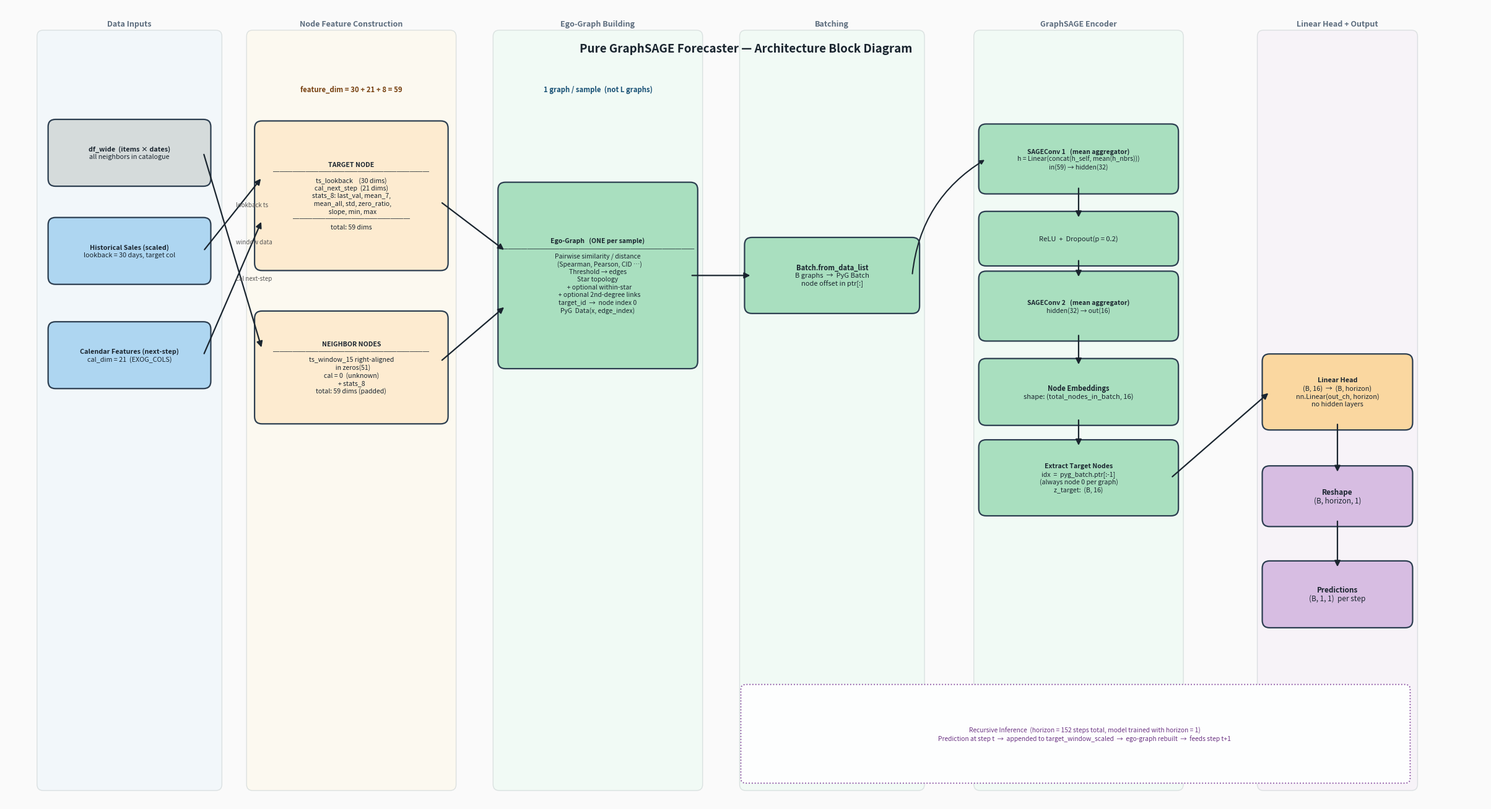
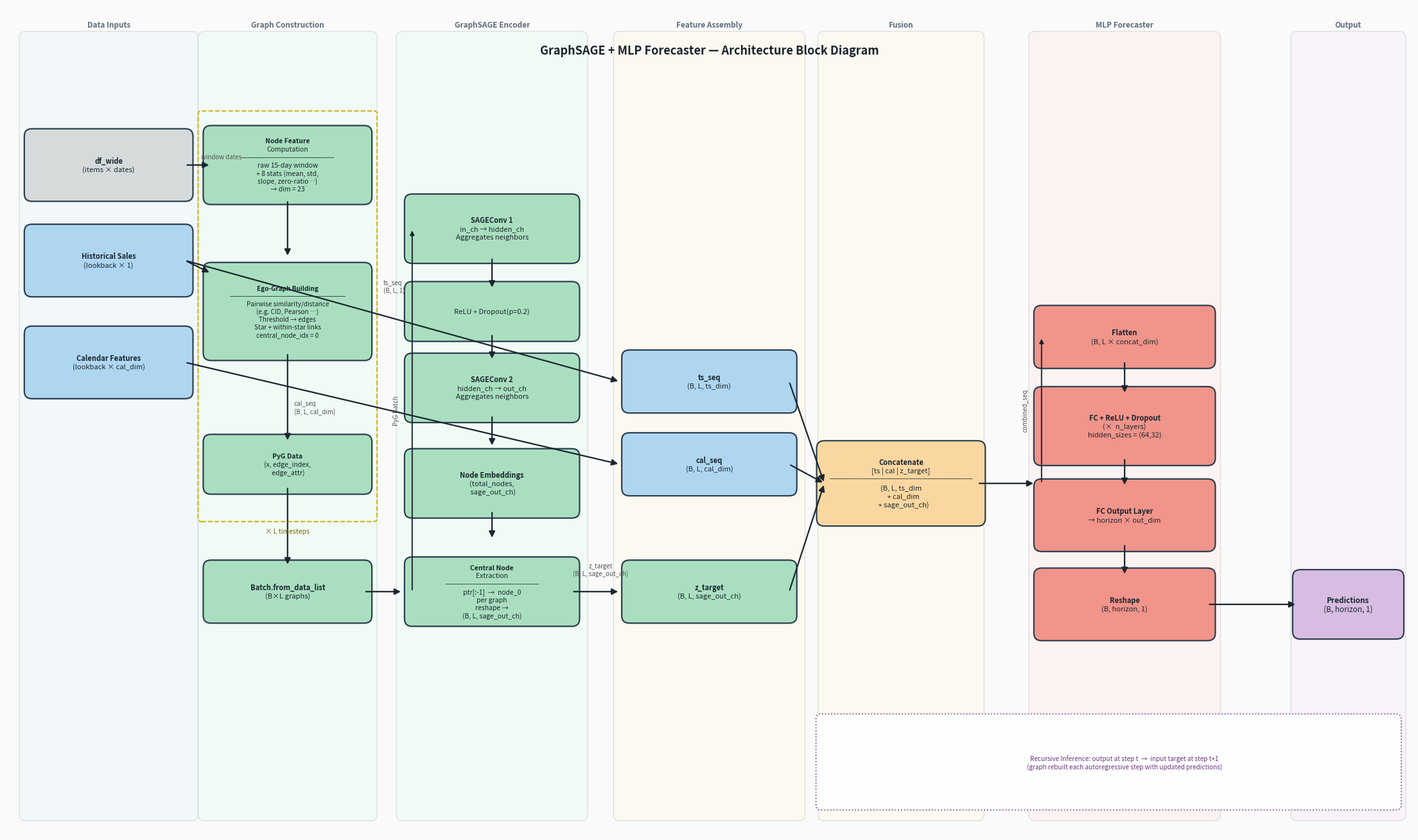

Write the Python code that produced these figures, in order.
import matplotlib.pyplot as plt
from matplotlib.patches import FancyBboxPatch

fig, ax = plt.subplots(figsize=(24, 13))
ax.set_xlim(0, 24)
ax.set_ylim(0, 13)
ax.axis('off')
fig.patch.set_facecolor('#FAFAFA')

# ── Colors ───────────────────────────────────────────────────────────────────
C_IN   = '#AED6F1'   # blue  : inputs
C_FEAT = '#FDEBD0'   # peach : feature construction
C_GRAPH= '#A9DFBF'   # green : graph / SAGE
C_HEAD = '#FAD7A0'   # orange: linear head
C_OUT  = '#D7BDE2'   # purple: output
C_DATA = '#D5DBDB'   # grey  : data sources
ARROW  = '#1A252F'
EDGE   = '#2C3E50'

# ── Column X positions ────────────────────────────────────────────────────────
XA = 2.0    # Data Inputs
XB = 5.6    # Node Feature Construction
XC = 9.6    # Ego-Graph Building
XD = 13.4   # Batching
XE = 17.4   # GraphSAGE Encoder
XF = 21.6   # Linear Head + Output

# ── Helpers ───────────────────────────────────────────────────────────────────
def box(x, y, w, h, color, lines, fs=8.5, bold_first=False):
    rect = FancyBboxPatch((x - w/2, y - h/2), w, h,
                          boxstyle="round,pad=0.12",
                          facecolor=color, edgecolor=EDGE, linewidth=1.6, zorder=3)
    ax.add_patch(rect)
    if isinstance(lines, str):
        lines = [lines]
    n = len(lines)
    for i, line in enumerate(lines):
        dy = (i - (n - 1) / 2) * (fs + 1.5) * 0.014
        weight = 'bold' if (bold_first and i == 0) else 'normal'
        ax.text(x, y - dy, line, ha='center', va='center', fontsize=fs,
                fontweight=weight, zorder=4, color='#1A252F')

def arrow(x1, y1, x2, y2, label='', color=ARROW):
    ax.annotate('', xy=(x2, y2), xytext=(x1, y1),
                arrowprops=dict(arrowstyle='-|>', color=color,
                                lw=1.6, mutation_scale=14), zorder=5)
    if label:
        mx, my = (x1 + x2) / 2, (y1 + y2) / 2
        ax.text(mx + 0.05, my + 0.12, label, fontsize=7, color='#555',
                zorder=6, style='italic')

# ── Section banners ───────────────────────────────────────────────────────────
for bx, bw, label, col in [
    (XA,  2.8, "Data Inputs",               '#EBF5FB'),
    (XB,  3.2, "Node Feature Construction", '#FEF9E7'),
    (XC,  3.2, "Ego-Graph Building",        '#EAFAF1'),
    (XD,  2.8, "Batching",                  '#EAFAF1'),
    (XE,  3.2, "GraphSAGE Encoder",         '#EAFAF1'),
    (XF,  2.4, "Linear Head + Output",      '#F5EEF8'),
]:
    banner = FancyBboxPatch((bx - bw / 2, 0.3), bw, 12.2,
                            boxstyle="round,pad=0.1",
                            facecolor=col, edgecolor='#BFC9CA',
                            linewidth=1.0, zorder=1, alpha=0.5)
    ax.add_patch(banner)
    ax.text(bx, 12.7, label, ha='center', va='center', fontsize=9.0,
            color='#5D6D7E', fontweight='bold', zorder=4)

# ═══════════════════════════════════════════════════════════════════════════════
#  A – DATA INPUTS
# ═══════════════════════════════════════════════════════════════════════════════
box(XA, 10.6, 2.4, 0.85, C_DATA,
    ['df_wide  (items × dates)',
     'all neighbors in catalogue'],
    fs=7.8, bold_first=True)

box(XA, 9.0, 2.4, 0.85, C_IN,
    ['Historical Sales (scaled)',
     'lookback = 30 days, target col'],
    fs=7.8, bold_first=True)

box(XA, 7.3, 2.4, 0.85, C_IN,
    ['Calendar Features (next-step)',
     'cal_dim = 21  (EXOG_COLS)'],
    fs=7.8, bold_first=True)

# ═══════════════════════════════════════════════════════════════════════════════
#  B – NODE FEATURE CONSTRUCTION
# ═══════════════════════════════════════════════════════════════════════════════
box(XB, 9.9, 2.9, 2.2, C_FEAT,
    ['TARGET NODE',
     '────────────────────────',
     'ts_lookback    (30 dims)',
     'cal_next_step  (21 dims)',
     'stats_8: last_val, mean_7,',
     '  mean_all, std, zero_ratio,',
     '  slope, min, max',
     '──────────────────',
     'total: 59 dims'],
    fs=7.6, bold_first=True)

box(XB, 7.1, 2.9, 1.6, C_FEAT,
    ['NEIGHBOR NODES',
     '────────────────────────',
     'ts_window_15 right-aligned',
     '  in zeros(51)',
     'cal = 0  (unknown)',
     '+ stats_8',
     'total: 59 dims (padded)'],
    fs=7.6, bold_first=True)

# Arrows  A → B
arrow(XA + 1.2, 9.0,  XB - 1.45, 10.2, label='lookback ts')
arrow(XA + 1.2, 7.3,  XB - 1.45, 9.5,  label='cal next-step')
arrow(XA + 1.2, 10.6, XB - 1.45, 7.4,  label='window data')

# Shared feature_dim annotation
ax.text(XB, 11.6,
        'feature_dim = 30 + 21 + 8 = 59',
        ha='center', fontsize=8.2, color='#784212', fontweight='bold', zorder=6)

# ═══════════════════════════════════════════════════════════════════════════════
#  C – EGO-GRAPH BUILDING  (1 graph per sample)
# ═══════════════════════════════════════════════════════════════════════════════
box(XC, 8.6, 3.0, 2.8, C_GRAPH,
    ['Ego-Graph   (ONE per sample)',
     '──────────────────────────────',
     'Pairwise similarity / distance',
     '  (Spearman, Pearson, CID …)',
     'Threshold → edges',
     'Star topology',
     '  + optional within-star',
     '  + optional 2nd-degree links',
     'target_id  →  node index 0',
     'PyG  Data(x, edge_index)'],
    fs=7.5, bold_first=True)

ax.text(XC, 11.6,
        '1 graph / sample  (not L graphs)',
        ha='center', fontsize=8.2, color='#1A5276', fontweight='bold', zorder=6)

# Arrows  B → C
arrow(XB + 1.45, 9.8, XC - 1.5, 9.0)
arrow(XB + 1.45, 7.2, XC - 1.5, 8.1)

# ═══════════════════════════════════════════════════════════════════════════════
#  D – BATCHING
# ═══════════════════════════════════════════════════════════════════════════════
box(XD, 8.6, 2.6, 1.0, C_GRAPH,
    ['Batch.from_data_list',
     'B graphs  →  PyG Batch',
     'node offset in ptr[:]'],
    fs=8.0, bold_first=True)

arrow(XC + 1.5, 8.6, XD - 1.3, 8.6)

# ═══════════════════════════════════════════════════════════════════════════════
#  E – GRAPHSAGE ENCODER
# ═══════════════════════════════════════════════════════════════════════════════
box(XE, 10.5, 3.0, 0.9, C_GRAPH,
    ['SAGEConv 1   (mean aggregator)',
     'h = Linear(concat(h_self, mean(h_nbrs)))',
     'in(59) → hidden(32)'],
    fs=7.5, bold_first=True)

box(XE, 9.2, 3.0, 0.65, C_GRAPH,
    ['ReLU  +  Dropout(p = 0.2)'],
    fs=8.0)

box(XE, 8.1, 3.0, 0.9, C_GRAPH,
    ['SAGEConv 2   (mean aggregator)',
     'hidden(32) → out(16)'],
    fs=7.5, bold_first=True)

box(XE, 6.7, 3.0, 0.85, C_GRAPH,
    ['Node Embeddings',
     'shape: (total_nodes_in_batch, 16)'],
    fs=8.0, bold_first=True)

box(XE, 5.3, 3.0, 1.0, C_GRAPH,
    ['Extract Target Nodes',
     'idx  =  pyg_batch.ptr[:-1]',
     '(always node 0 per graph)',
     'z_target:  (B, 16)'],
    fs=7.6, bold_first=True)

# Batch → SAGEConv1
ax.annotate('', xy=(XE - 1.5, 10.5), xytext=(XD + 1.3, 8.6),
            arrowprops=dict(arrowstyle='-|>', color=ARROW, lw=1.5,
                            connectionstyle='arc3,rad=-0.25'), zorder=5)

# Internal arrows in E
arrow(XE, 10.05, XE, 9.52)   # SAGEConv1 → ReLU
arrow(XE, 8.87,  XE, 8.55)   # ReLU → SAGEConv2
arrow(XE, 7.65,  XE, 7.12)   # SAGEConv2 → Embeddings
arrow(XE, 6.27,  XE, 5.80)   # Embeddings → Extract

# ═══════════════════════════════════════════════════════════════════════════════
#  F – LINEAR HEAD + OUTPUT
# ═══════════════════════════════════════════════════════════════════════════════
box(XF, 6.7, 2.2, 1.0, C_HEAD,
    ['Linear Head',
     '(B, 16)  →  (B, horizon)',
     'nn.Linear(out_ch, horizon)',
     'no hidden layers'],
    fs=7.8, bold_first=True)

box(XF, 5.0, 2.2, 0.75, C_OUT,
    ['Reshape',
     '(B, horizon, 1)'],
    fs=8.5, bold_first=True)

box(XF, 3.4, 2.2, 0.85, C_OUT,
    ['Predictions',
     '(B, 1, 1)  per step'],
    fs=8.5, bold_first=True)

# Arrow E → F
arrow(XE + 1.5, 5.3, XF - 1.1, 6.7)
# Internal arrows in F
arrow(XF, 6.20, XF, 5.37)
arrow(XF, 4.62, XF, 3.82)

# ── Recursive-inference annotation ───────────────────────────────────────────
rec_rect = FancyBboxPatch((XD - 1.4, 0.4), (XF + 1.1 - (XD - 1.4)), 1.45,
                          boxstyle="round,pad=0.08",
                          facecolor='#FDFEFE', edgecolor='#884EA0',
                          linewidth=1.3, linestyle=':', zorder=2)
ax.add_patch(rec_rect)
ax.text((XD + XF) / 2, 1.12,
        'Recursive Inference  (horizon = 152 steps total, model trained with horizon = 1)\n'
        'Prediction at step t  →  appended to target_window_scaled  →  ego-graph rebuilt  →  feeds step t+1',
        ha='center', va='center', fontsize=7.4, color='#6C3483', zorder=6)

# ── Title ─────────────────────────────────────────────────────────────────────
ax.text(12, 12.3,
        'Pure GraphSAGE Forecaster — Architecture Block Diagram',
        ha='center', va='center', fontsize=13.5, fontweight='bold',
        color='#1A252F', zorder=6)

plt.tight_layout(pad=0.4)
out = (r'c:\Users\Andre Silva\Desktop\Dissertation25-26'
       r'\GNN\DynamicSimilarities\GraphSAGE\GraphSAGE only\architecture_pure_sage.png')
plt.savefig(out, dpi=160, bbox_inches='tight', facecolor=fig.get_facecolor())
print(f"Saved → {out}")
plt.close()


fig, ax = plt.subplots(figsize=(22, 13))
ax.set_xlim(0, 22)
ax.set_ylim(0, 13)
ax.axis('off')
fig.patch.set_facecolor('#FAFAFA')

# ── Colors ──────────────────────────────────────────────────────────────────
C_IN   = '#AED6F1'   # inputs
C_GRAPH= '#A9DFBF'   # graph construction / sage
C_FUS  = '#FAD7A0'   # fusion
C_MLP  = '#F1948A'   # mlp
C_OUT  = '#D7BDE2'   # output
C_DATA = '#D5DBDB'   # data sources
ARROW  = '#1A252F'
EDGE   = '#2C3E50'

# ── Helper functions ─────────────────────────────────────────────────────────
def box(x, y, w, h, color, lines, fs=8.5, bold_first=False):
    rect = FancyBboxPatch((x - w/2, y - h/2), w, h,
                          boxstyle="round,pad=0.12",
                          facecolor=color, edgecolor=EDGE, linewidth=1.6, zorder=3)
    ax.add_patch(rect)
    if isinstance(lines, str):
        lines = [lines]
    n = len(lines)
    for i, line in enumerate(lines):
        dy = (i - (n-1)/2) * (fs + 1.5) * 0.014
        weight = 'bold' if (bold_first and i == 0) else 'normal'
        ax.text(x, y - dy, line, ha='center', va='center', fontsize=fs,
                fontweight=weight, zorder=4, color='#1A252F')

def arrow(x1, y1, x2, y2, label='', color=ARROW):
    ax.annotate('', xy=(x2, y2), xytext=(x1, y1),
                arrowprops=dict(arrowstyle='-|>', color=color,
                                lw=1.6, mutation_scale=14), zorder=5)
    if label:
        mx, my = (x1+x2)/2, (y1+y2)/2
        ax.text(mx+0.05, my+0.1, label, fontsize=7, color='#555', zorder=6, style='italic')

def section_label(x, y, text):
    ax.text(x, y, text, fontsize=9, color='#666', ha='center', style='italic', zorder=4)

# ═══════════════════════════════════════════════════════════════════════════
#  ROW POSITIONS
# ═══════════════════════════════════════════════════════════════════════════
# We lay the diagram left-to-right in "columns":
#   Col A  (x≈1.3) : External Data Inputs
#   Col B  (x≈4.1) : Graph Construction
#   Col C  (x≈7.3) : GraphSAGE Encoder
#   Col D  (x≈10.3): Central-node extraction + TS/Cal inputs
#   Col E  (x≈13.5): Spatial-Temporal Fusion
#   Col F  (x≈17)  : MLP Forecaster
#   Col G  (x≈20.5): Output

XA, XB, XC, XD, XE, XF, XG = 1.6, 4.4, 7.6, 11.0, 14.0, 17.5, 21.0

# ── Section banners ─────────────────────────────────────────────────────────
for bx, bw, label, col in [
    (XA,   2.6, "Data Inputs",          '#EBF5FB'),
    (XB,   2.6, "Graph Construction",   '#EAFAF1'),
    (XC,   2.8, "GraphSAGE Encoder",    '#EAFAF1'),
    (XD,   2.8, "Feature Assembly",     '#FEF9E7'),
    (XE,   2.4, "Fusion",               '#FEF9E7'),
    (XF,   2.8, "MLP Forecaster",       '#FDEDEC'),
    (XG,   1.6, "Output",               '#F5EEF8'),
]:
    banner = FancyBboxPatch((bx - bw/2, 0.3), bw, 12.2,
                            boxstyle="round,pad=0.1",
                            facecolor=col, edgecolor='#BFC9CA',
                            linewidth=1.0, zorder=1, alpha=0.5)
    ax.add_patch(banner)
    ax.text(bx, 12.7, label, ha='center', va='center', fontsize=8.5,
            color='#5D6D7E', fontweight='bold', zorder=4)

# ═══════════════════════════════════════════════════════════════════════════
#  A  –  DATA INPUTS
# ═══════════════════════════════════════════════════════════════════════════
box(XA, 10.5, 2.4, 0.9, C_DATA, ['df_wide', '(items × dates)'], fs=8, bold_first=True)
box(XA, 9.0,  2.4, 0.9, C_IN,   ['Historical Sales', '(lookback × 1)'], fs=8, bold_first=True)
box(XA, 7.4,  2.4, 0.9, C_IN,   ['Calendar Features', '(lookback × cal_dim)'], fs=8, bold_first=True)

# ═══════════════════════════════════════════════════════════════════════════
#  B  –  GRAPH CONSTRUCTION  (repeated for each of the L timesteps)
# ═══════════════════════════════════════════════════════════════════════════
box(XB, 10.5, 2.4, 1.0, C_GRAPH,
    ['Node Feature', 'Computation',
     '──────────────',
     'raw 15-day window',
     '+ 8 stats (mean, std,',
     'slope, zero-ratio…)',
     '→ dim = 23'], fs=7.5, bold_first=True)

box(XB, 8.2, 2.4, 1.3, C_GRAPH,
    ['Ego-Graph Building',
     '──────────────────',
     'Pairwise similarity/distance',
     '(e.g. CID, Pearson …)',
     'Threshold → edges',
     'Star + within-star links',
     'central_node_idx = 0'], fs=7.2, bold_first=True)

box(XB, 5.8, 2.4, 0.7, C_GRAPH,
    ['PyG Data',
     '(x, edge_index,',
     ' edge_attr)'], fs=7.5, bold_first=True)

# Arrows inside B column
arrow(XA+1.2, 10.5, XB-1.2, 10.5, label='window dates')
arrow(XB, 9.95, XB, 9.05)            # feature → ego
arrow(XB, 7.55, XB, 6.15)            # ego → pyg data
arrow(XA+1.2, 9.0, XB-1.2, 8.8)     # history → ego

# ═══════════════════════════════════════════════════════════════════════════
#  Loop annotation
# ═══════════════════════════════════════════════════════════════════════════
ax.text(XB, 4.75, '× L timesteps', ha='center', va='center', fontsize=7.5,
        color='#7D6608', style='italic', zorder=6)
loop_rect = FancyBboxPatch((XB-1.35, 4.95), 2.7, 6.35,
                           boxstyle="round,pad=0.05",
                           facecolor='none', edgecolor='#D4AC0D',
                           linewidth=1.4, linestyle='--', zorder=2)
ax.add_patch(loop_rect)

# ═══════════════════════════════════════════════════════════════════════════
#  Batch.from_data_list  (B×L graphs → PyG Batch)
# ═══════════════════════════════════════════════════════════════════════════
box(XB, 3.8, 2.4, 0.75, C_GRAPH,
    ['Batch.from_data_list',
     '(B×L graphs)'], fs=8, bold_first=True)

arrow(XB, 5.45, XB, 4.2)

# ═══════════════════════════════════════════════════════════════════════════
#  C  –  GRAPHSAGE ENCODER
# ═══════════════════════════════════════════════════════════════════════════
arrow(XB+1.2, 3.8, XC-1.4, 3.8)

box(XC, 9.5, 2.5, 0.85, C_GRAPH,
    ['SAGEConv 1',
     'in_ch → hidden_ch',
     'Aggregates neighbors'], fs=8, bold_first=True)

box(XC, 8.2, 2.5, 0.7, C_GRAPH,
    ['ReLU + Dropout(p=0.2)'], fs=8)

box(XC, 7.0, 2.5, 0.85, C_GRAPH,
    ['SAGEConv 2',
     'hidden_ch → out_ch',
     'Aggregates neighbors'], fs=8, bold_first=True)

box(XC, 5.5, 2.5, 0.85, C_GRAPH,
    ['Node Embeddings',
     '(total_nodes,',
     ' sage_out_ch)'], fs=8, bold_first=True)

box(XC, 3.8, 2.5, 0.85, C_GRAPH,
    ['Central Node',
     'Extraction',
     '──────────────',
     'ptr[:-1]  →  node_0',
     'per graph',
     'reshape →',
     '(B, L, sage_out_ch)'], fs=7.5, bold_first=True)

# Arrows inside C
arrow(XC, 9.05, XC, 8.55)
arrow(XC, 7.85, XC, 7.43)
arrow(XC, 6.57, XC, 6.07)
arrow(XC, 5.07, XC, 4.62)

# Connect Batch → SAGEConv1
ax.annotate('', xy=(XC-1.25, 9.5), xytext=(XC-1.25, 3.8),
            arrowprops=dict(arrowstyle='-|>', color=ARROW, lw=1.4,
                            connectionstyle='arc3,rad=0.0'), zorder=5)
ax.text(XC-1.55, 6.65, 'PyG Batch', fontsize=7, color='#555',
        rotation=90, va='center', style='italic', zorder=6)

# ═══════════════════════════════════════════════════════════════════════════
#  D  –  FEATURE ASSEMBLY  (TS + Cal + z_target arrive here)
# ═══════════════════════════════════════════════════════════════════════════
# z_target from C
arrow(XC+1.25, 3.8, XD-1.4, 3.8)
ax.text((XC+XD)/2, 4.05, 'z_target\n(B, L, sage_out_ch)', ha='center',
        fontsize=7, color='#555', style='italic', zorder=6)

# Historical sales → Feature assembly
arrow(XA+1.2, 9.0, XD-1.4, 7.1)
ax.text(5.9, 8.5, 'ts_seq\n(B, L, 1)', ha='left', fontsize=7, color='#555',
        style='italic', zorder=6)

# Calendar features → Feature assembly
arrow(XA+1.2, 7.4, XD-1.4, 5.8)
ax.text(4.5, 6.6, 'cal_seq\n(B, L, cal_dim)', ha='left', fontsize=7,
        color='#555', style='italic', zorder=6)

box(XD, 7.1, 2.5, 0.75, C_IN,
    ['ts_seq',
     '(B, L, ts_dim)'], fs=8, bold_first=True)

box(XD, 5.8, 2.5, 0.75, C_IN,
    ['cal_seq',
     '(B, L, cal_dim)'], fs=8, bold_first=True)

box(XD, 3.8, 2.5, 0.75, C_GRAPH,
    ['z_target',
     '(B, L, sage_out_ch)'], fs=8, bold_first=True)

# ═══════════════════════════════════════════════════════════════════════════
#  E  –  FUSION  (concatenation)
# ═══════════════════════════════════════════════════════════════════════════
box(XE, 5.5, 2.4, 1.1, C_FUS,
    ['Concatenate',
     '[ts | cal | z_target]',
     '────────────────────',
     '(B, L, ts_dim',
     '   + cal_dim',
     '   + sage_out_ch)'], fs=8, bold_first=True)

# Arrows from D to E
for yd in [7.1, 5.8, 3.8]:
    arrow(XD+1.25, yd, XE-1.2, 5.5)

# ═══════════════════════════════════════════════════════════════════════════
#  F  –  MLP FORECASTER
# ═══════════════════════════════════════════════════════════════════════════
arrow(XE+1.2, 5.5, XF-1.4, 5.5)

box(XF, 7.8, 2.6, 0.75, C_MLP,
    ['Flatten',
     '(B, L × concat_dim)'], fs=8, bold_first=True)

box(XF, 6.4, 2.6, 1.0, C_MLP,
    ['FC + ReLU + Dropout',
     '(×  n_layers)',
     'hidden_sizes = (64,32)'], fs=8, bold_first=True)

box(XF, 5.0, 2.6, 0.9, C_MLP,
    ['FC Output Layer',
     '→ horizon × out_dim'], fs=8, bold_first=True)

box(XF, 3.6, 2.6, 0.9, C_MLP,
    ['Reshape',
     '(B, horizon, 1)'], fs=8, bold_first=True)

# Connect fusion to flatten
ax.annotate('', xy=(XF-1.3, 7.8), xytext=(XF-1.3, 5.5),
            arrowprops=dict(arrowstyle='-|>', color=ARROW, lw=1.4), zorder=5)
ax.text(XF-1.6, 6.65, 'combined_seq', fontsize=7, color='#555',
        rotation=90, va='center', style='italic', zorder=6)

arrow(XF, 7.42, XF, 6.9)
arrow(XF, 5.9, XF, 5.45)
arrow(XF, 4.55, XF, 4.05)

# ═══════════════════════════════════════════════════════════════════════════
#  G  –  OUTPUT
# ═══════════════════════════════════════════════════════════════════════════
arrow(XF+1.3, 3.6, XG-0.8, 3.6)

box(XG, 3.6, 1.5, 0.85, C_OUT,
    ['Predictions',
     '(B, horizon, 1)'], fs=8.5, bold_first=True)

# ── Recursive-inference annotation ──────────────────────────────────────────
rec_rect = FancyBboxPatch((XE-1.25, 0.45), (XG+0.75-XE+1.25), 1.35,
                          boxstyle="round,pad=0.08",
                          facecolor='#FDFEFE', edgecolor='#884EA0',
                          linewidth=1.3, linestyle=':', zorder=2)
ax.add_patch(rec_rect)
ax.text((XE + XG)/2, 1.12,
        'Recursive Inference: output at step t  →  input target at step t+1\n'
        '(graph rebuilt each autoregressive step with updated predictions)',
        ha='center', va='center', fontsize=7.2, color='#6C3483', zorder=6)

# ── Title ────────────────────────────────────────────────────────────────────
ax.text(11, 12.3,
        'GraphSAGE + MLP Forecaster — Architecture Block Diagram',
        ha='center', va='center', fontsize=13, fontweight='bold',
        color='#1A252F', zorder=6)

plt.tight_layout(pad=0.4)
out = r'c:\Users\Andre Silva\Desktop\Dissertation25-26\GNN\DynamicSimilarities\GraphSAGE\MLP\architecture.png'
plt.savefig(out, dpi=160, bbox_inches='tight', facecolor=fig.get_facecolor())
print(f"Saved to {out}")
plt.close()
